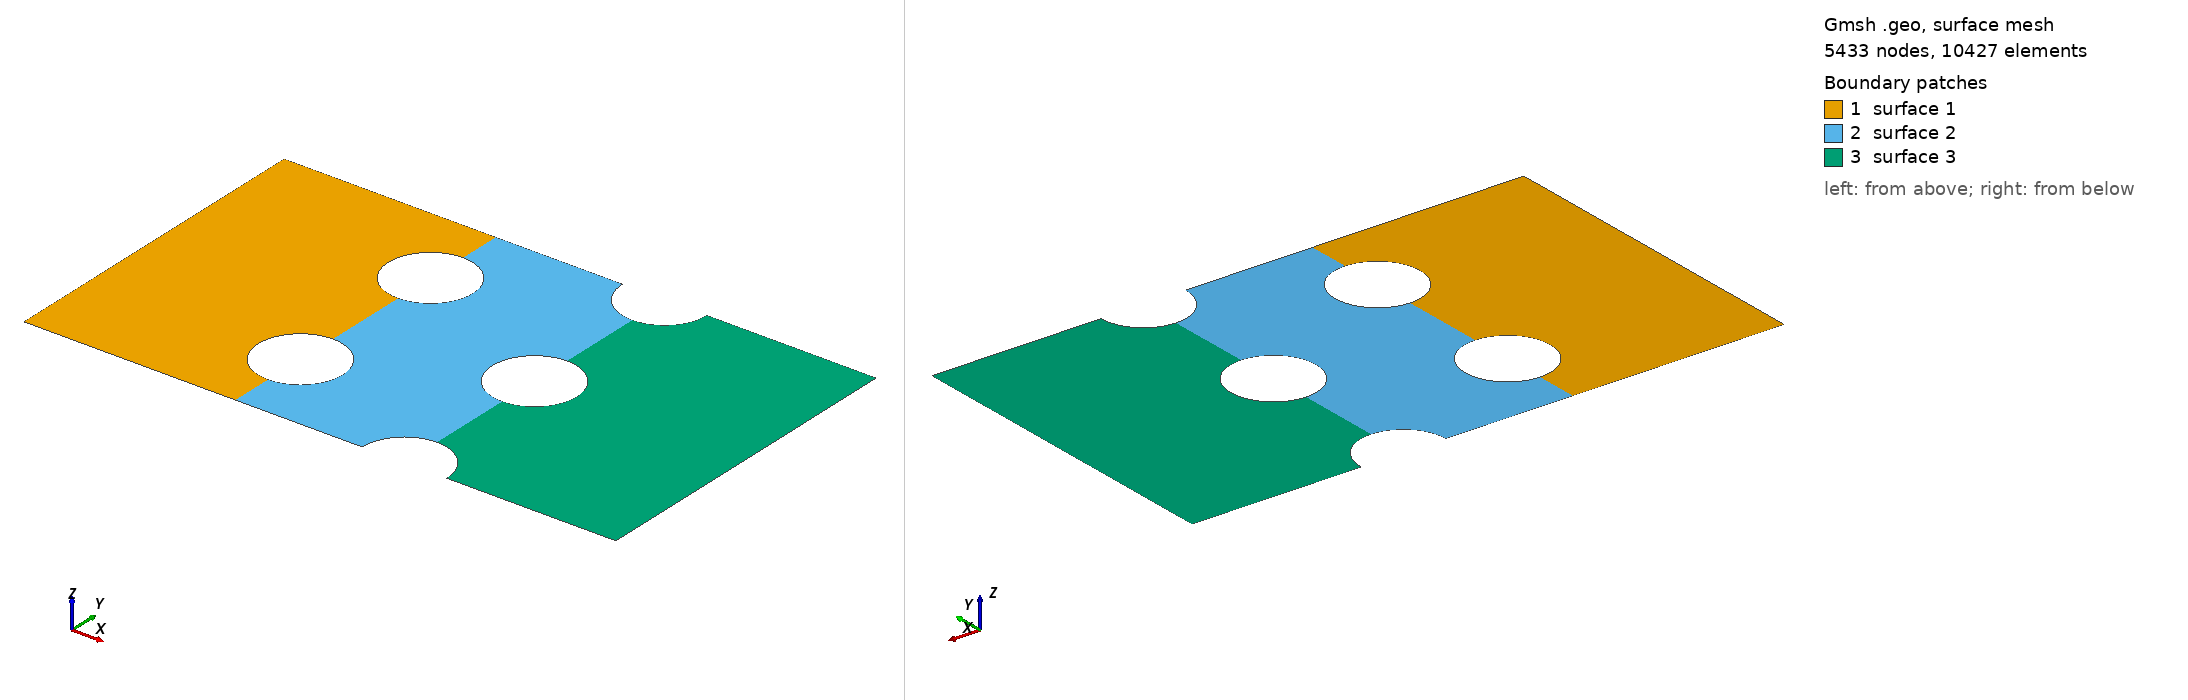

Gmsh geometry script, surface-meshed: 5433 nodes, 10427 surface elements. Boundary patches (legend numbers): 1 surface 1, 2 surface 2, 3 surface 3. Left view from above one corner, right view from below the opposite corner. The script declares no physical surfaces, so the legend lists its geometric surfaces. The drawing asked Gmsh for element sizes between 1% and 20% of the model's largest extent; the script's own settings can give other sizes.

=== test_mesh.geo (drawn) ===
dx1 = 0.05;
dx2 = 0.01;
dx3 = 0.025;

circ_rad = 0.25;

Point(1) = {0, 0, 0, dx1};
Point(2) = {2.25-circ_rad, 0, 0, dx2};
Point(3) = {2.25+circ_rad, 0, 0, dx2};
Point(4) = {3.5, 0, 0, dx1};
Point(5) = {3.5, 2, 0, dx1};
Point(6) = {2.25+circ_rad, 2, 0, dx2};
Point(7) = {2.25-circ_rad, 2, 0, dx2};
Point(8) = {0, 2, 0, dx1};

Point(9) = {1.25, 0.5, 0, dx2};
Point(10) = {1.25, 0.5-circ_rad, 0, dx2};
Point(11) = {1.25-circ_rad, 0.5, 0 ,dx2};
Point(12) = {1.25, 0.5+circ_rad, 0, dx2};
Point(13) = {1.25+circ_rad, 0.5, 0, dx2};

Point(14) = {1.25, 1.5, 0, dx2};
Point(15) = {1.25, 1.5-circ_rad, 0, dx2};
Point(16) = {1.25-circ_rad, 1.5, 0 ,dx2};
Point(17) = {1.25, 1.5+circ_rad, 0, dx2};
Point(18) = {1.25+circ_rad, 1.5, 0, dx2};

Point(19) = {2.25, 1, 0, dx2};
Point(20) = {2.25, 1-circ_rad, 0, dx2};
Point(21) = {2.25-circ_rad, 1, 0 ,dx2};
Point(22) = {2.25, 1+circ_rad, 0, dx2};
Point(23) = {2.25+circ_rad, 1, 0, dx2};

Point(24) = {2.25, 0, 0, dx2};
Point(25) = {2.25-circ_rad, 0, 0 ,dx2};
Point(26) = {2.25, circ_rad, 0, dx2};
Point(27) = {2.25+circ_rad, 0, 0, dx2};

Point(28) = {2.25, 2, 0, dx2};
Point(29) = {2.25-circ_rad, 2, 0 ,dx2};
Point(30) = {2.25, 2-circ_rad, 0, dx2};
Point(31) = {2.25+circ_rad, 2, 0, dx2};
//+
Point(32) = {1.75, 0, 0, dx2};
//+
Point(33) = {1.75, 2, 0, dx2};
//+
Point(34) = {2.75, 0, 0, dx1};
//+
Point(35) = {2.75, 2, 0, dx3};
//+
Line(2) = {32, 2};
//+
Circle(3) = {2, 24, 26};
//+
Circle(4) = {26, 24, 3};
//+
Line(5) = {3, 34};
//+
Line(6) = {34, 4};
//+
Line(7) = {4, 5};
//+
Line(8) = {5, 35};
//+
Line(9) = {35, 6};
//+
Circle(10) = {6, 28, 30};
//+
Circle(11) = {30, 28, 7};
//+

//+
Circle(17) = {20, 19, 23};
//+
Circle(18) = {23, 19, 22};
//+
Circle(19) = {22, 19, 21};
//+
Circle(20) = {21, 19, 20};
//+
Circle(21) = {13, 9, 12};
//+
Circle(22) = {12, 9, 11};
//+
Circle(23) = {11, 9, 10};
//+
Circle(24) = {10, 9, 13};
//+
Circle(25) = {15, 14, 18};
//+
Circle(26) = {18, 14, 17};
//+
Circle(27) = {17, 14, 16};
//+
Circle(28) = {16, 14, 15};

//+
//+
//+
//+
Point(38) = {1.25, 0, 0, dx1};
//+
Point(39) = {1.25, 2, 0, dx3};
//+
Line(29) = {1, 38};
//+
Line(30) = {38, 32};
//+
Line(31) = {7, 33};
//+
Line(32) = {33, 39};
//+
Line(33) = {39, 8};
//+
Line(34) = {8, 1};
//+
Line(35) = {38, 10};
//+
Line(36) = {12, 15};
//+
Line(37) = {17, 39};
//+
Line(38) = {30, 22};
//+
Line(39) = {20, 26};
//+
Line Loop(1) = {29, 35, -23, -22, 36, -28, -27, 37, 33, 34};
//+
Plane Surface(1) = {1};
//+
Line Loop(2) = {32, -37, -26, -25, -36, -21, -24, -35, 30, 2, 3, -39, -20, -19, -38, 11, 31};
//+
Plane Surface(2) = {2};
//+
Line Loop(3) = {7, 8, 9, 10, 38, -18, -17, 39, 4, 5, 6};
//+
Plane Surface(3) = {3};
//+
//+
